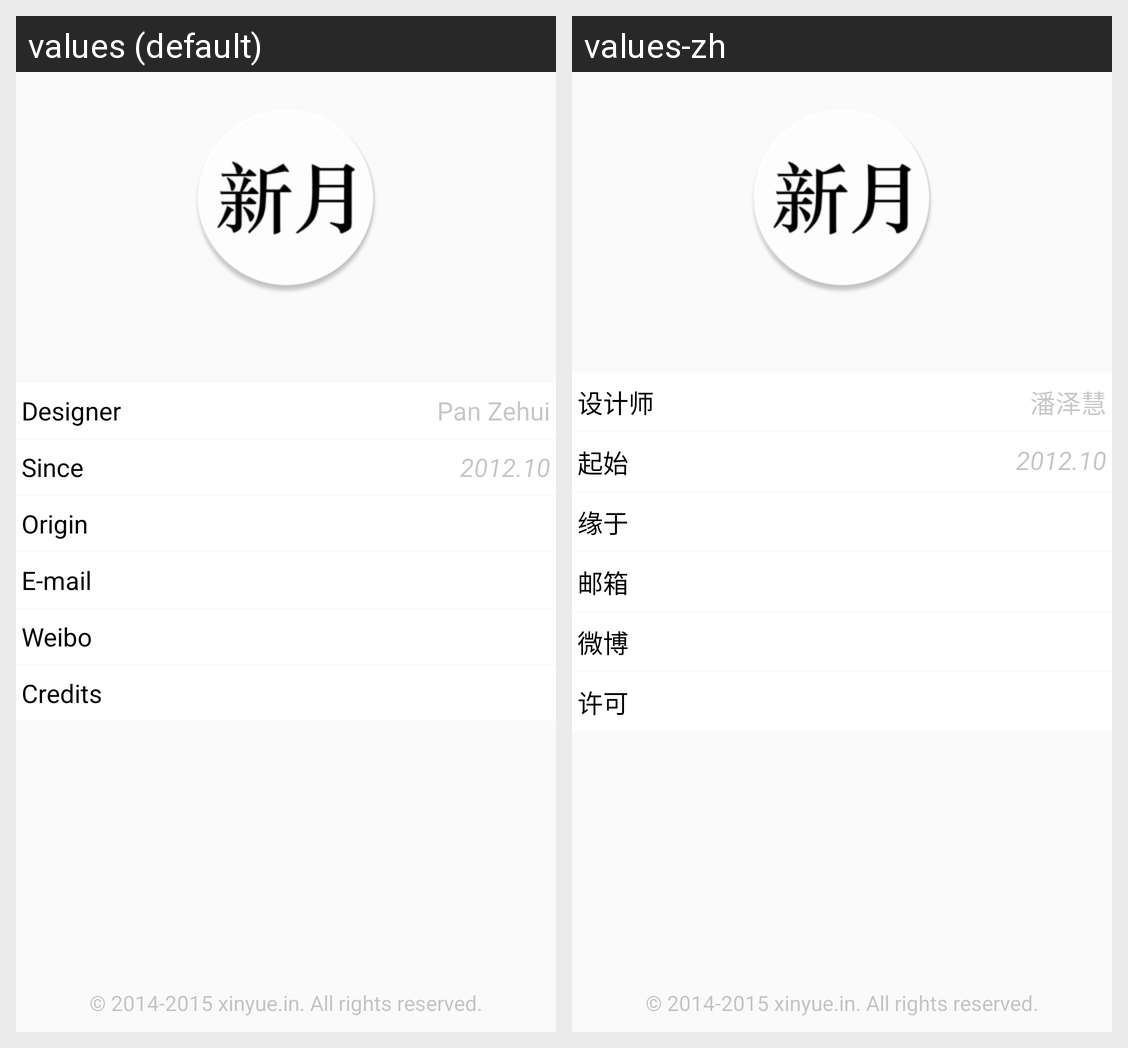

Translations of the strings shown on this Android screen, per locale in the grid:
Android screen res/layout/fragment_about.xml rendered under 2 locales, left to right: values (default), values-zh. Device: Nexus 5 (rendered at 1080×1920; each locale shown at half size, 540×960, under a caption strip naming it); theme AppTheme.
Strings drawn on this screen, with the default value and each locale's value (text and hints the layout hard-codes, and strings that could not be matched under every locale, appear in the picture but are not listed):

about_designer
  values: Designer
  values-zh: 设计师

about_designer_name
  values: Pan Zehui
  values-zh: 潘泽慧

about_since
  values: Since
  values-zh: 起始

about_since_date
  values: 2012.10
  values-zh: 2012.10

about_origin
  values: Origin
  values-zh: 缘于

about_mail
  values: E-mail
  values-zh: 邮箱

about_weibo
  values: Weibo
  values-zh: 微博

about_credits
  values: Credits
  values-zh: 许可

right_reserved
  values: © 2014-2015 xinyue.in. All rights reserved.
  values-zh: © 2014-2015 xinyue.in. All rights reserved.
